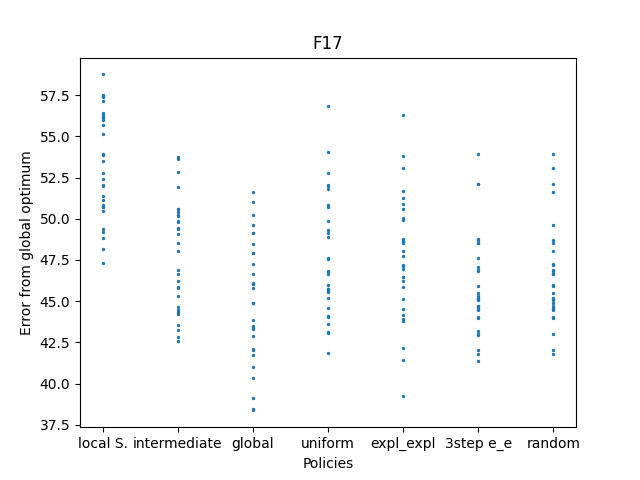

The table this chart was drawn from, first rows:
350.8542357, 348.8569747, 351.9935961, 356.0123462, 357.5289685, 349.1892259, 358.7540434, 352.0442093, 356.2666052, 349.4044264, 348.1665643, 350.719403, 356.1352049, 357.1324707, 353.8671166, 355.1254967, 353.9008534, 357.3752439, 357.4576664, 347.3104323, 352.8016212, 351.392732, 350.7215752, 353.5102689
349.1, 344.2, 346.7, 346.9, 349.4, 343.2, 348, 353.8, 350.2, 344.5, 345.3, 349.4, 344.7, 350.6, 349.8, 350.6, 350.4, 343.6, 342.6, 352.8, 351.9, 346.2, 344.3, 342.9
342, 348.5, 343.5, 347.2, 350.2, 349.2, 342.9, 346, 351.6, 347.9, 345.8, 344.9, 342.1, 347.9, 341.8, 343.8, 346.7, 343.4, 344.9, 340.3, 346.1, 349.1, 346, 351
348.9, 347.6, 345.5, 343.1, 351.8, 345.7, 343.6, 344.6, 352.8, 344.1, 343.1, 346.7, 350.7, 346.8, 349.3, 345.6, 349.9, 352, 356.8, 341.8, 352.1, 350.9, 354.1, 349.2
343.8, 347.2, 346.2, 350.9, 346.4, 348.6, 344.2, 346.9, 345.8, 349.9, 343.9, 339.2, 344.5, 351.3, 345.1, 356.3, 346.5, 348.6, 347.7, 350.6, 341.5, 353.8, 348.7, 351.7
345.5, 348.5, 344.5, 345.3, 345.1, 345.9, 341.4, 344, 348.6, 343.2, 344.6, 346.8, 348.8, 344.7, 344, 345.2, 346.9, 341.8, 347.1, 344.5, 342, 352.1, 353.9, 348.7
345.5, 347.2, 344.5, 347.2, 345.1, 345.9, 348, 344, 348.6, 351.6, 344.6, 346.8, 346.7, 344.7, 344, 346.7, 346.9, 341.8, 344.9, 344.5, 342, 352.1, 353.9, 348.7
